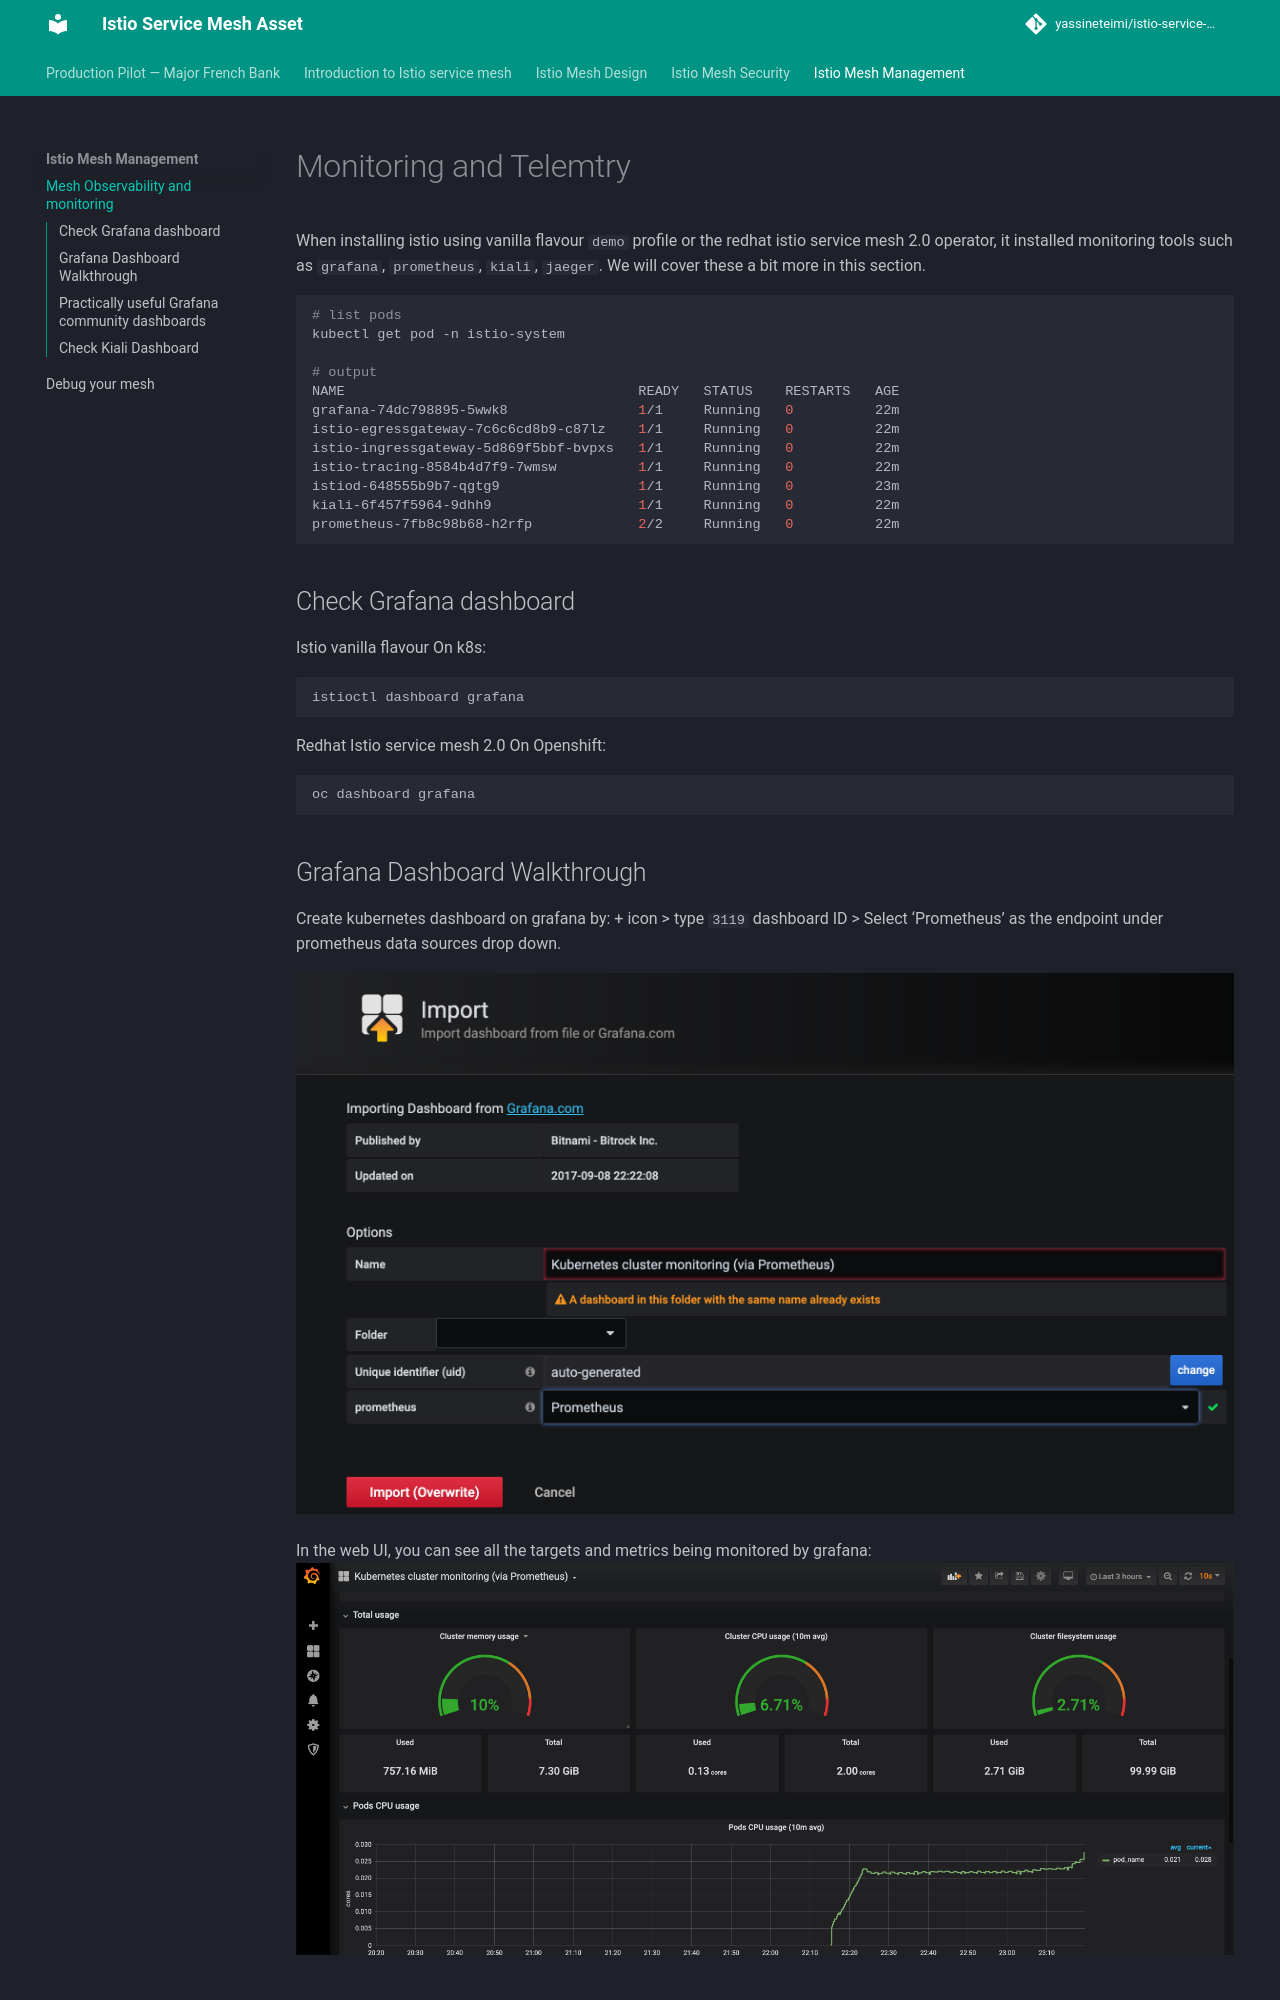

repository: yassineteimi/istio-service-mesh · page: mesh_observability/index.html · generator: mkdocs

# Monitoring and Telemtry

When installing istio using vanilla flavour `demo` profile or the redhat istio service mesh 2.0 operator, it installed monitoring tools such as `grafana`, `prometheus`, `kiali`, `jaeger`. We will cover these a bit more in this section.

```sh
# list pods
kubectl get pod -n istio-system

# output
NAME                                    READY   STATUS    RESTARTS   AGE
grafana-74dc798895-5wwk8                1/1     Running   0          22m
istio-egressgateway-7c6c6cd8b9-c87lz    1/1     Running   0          22m
istio-ingressgateway-5d869f5bbf-bvpxs   1/1     Running   0          22m
istio-tracing-8584b4d7f9-7wmsw          1/1     Running   0          22m
istiod-648555b9b7-qgtg9                 1/1     Running   0          23m
kiali-6f457f5964-9dhh9                  1/1     Running   0          22m
prometheus-7fb8c98b68-h2rfp             2/2     Running   0          22m
```

## Check Grafana dashboard

Istio vanilla flavour On k8s:
```
istioctl dashboard grafana
```

Redhat Istio service mesh 2.0 On Openshift:
```
oc dashboard grafana
```
